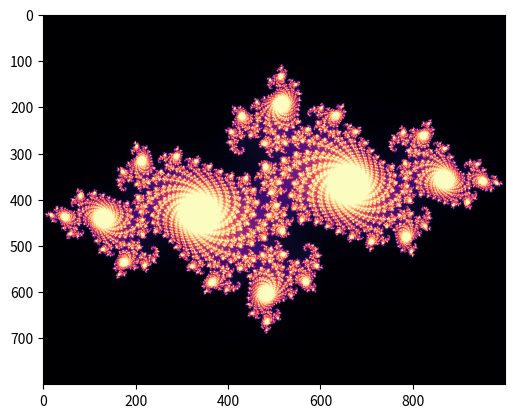

Python code for this plot:
import numpy as np
import matplotlib.pyplot as plt


def julia_set(c=-0.4 + 0.6j, height=800, width=1000, x=0, y=0, zoom=1, max_iterations=100):
  
    x_width = 1.5
    y_height = 1.5 * height / width
    x_from = x - x_width / zoom
    x_to = x + x_width / zoom
    y_from = y - y_height / zoom
    y_to = y + y_height / zoom

    x = np.linspace(x_from, x_to, width).reshape((1, width))
    y = np.linspace(y_from, y_to, height).reshape((height, 1))
    z = x + 1j * y
 
    c = np.full(z.shape, c)
  
    div_time = np.zeros(z.shape, dtype=int)
  
    m = np.full(c.shape, True, dtype=bool)
    for i in range(max_iterations):
        z[m] = z[m] ** 2 + c[m]
        m[np.abs(z) > 2] = False
        div_time[m] = i
    return div_time


# plt.imshow(julia_set(), cmap='magma')
# plt.imshow(julia_set(x=0.125, y=0.125, zoom=10), cmap='magma')
# plt.imshow(julia_set(c=-0.8j), cmap='magma')
# plt.imshow(julia_set(c=-0.8+0.156j, max_iterations=512), cmap='magma')
plt.imshow(julia_set(c=-0.7269 + 0.1889j, max_iterations=256), cmap='magma')
plt.show()
